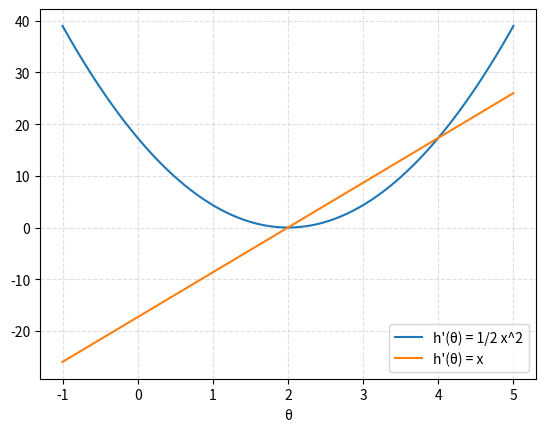

This chart was generated by the following Python code:
import matplotlib.pyplot as plt
import numpy as np

from scipy.interpolate import make_interp_spline, BSpline

# Create the vectors X and Y
theta_1 = np.array(range(-1, 6))
# y = 1/2 * (x ** 2)
# y_prim = x

x_1 = 1
x_2 = 3
x_3 = 4

y_1 = 2
y_2 = 6
y_3 = 8

Z = (0.5/3)*(
    ((theta_1*x_1)-y_1)**2 +
    ((theta_1*x_2)-y_2)**2 +
    ((theta_1*x_3)-y_3)**2
)

Z_prime = (1/3)*(
    ((theta_1*x_1)-y_1)*x_1 +
    ((theta_1*x_2)-y_2)*x_2 +
    ((theta_1*x_3)-y_3)*x_3
)

xnew = np.linspace(theta_1.min(), theta_1.max(), 300)

spl = make_interp_spline(theta_1, Z, k=3)  # type: BSpline
power_smooth = spl(xnew)

# Create the plot
plt.plot(xnew, power_smooth,label='h\'(\u03B8) = 1/2 x^2')
plt.plot(theta_1,Z_prime,label='h\'(\u03B8) = x')

# Add a title
# plt.title('My first Plot with Python')

# Add X and y Label
plt.xlabel('\u03B8')
# plt.ylabel('Cost')

# Add a grid
plt.grid(alpha=.4, linestyle='--')

# Add a Legend
plt.legend()

# Show the plot
plt.show()
